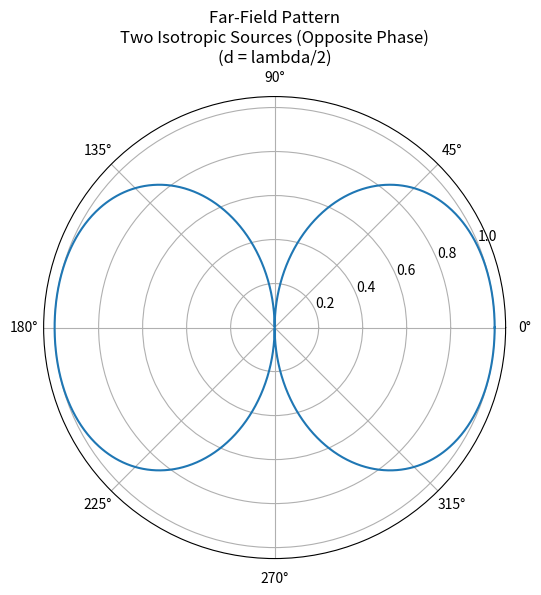

Source code (Python):

# Two Isotropic Point Sources (Opposite Phase)
import numpy as np
import matplotlib.pyplot as plt

# Parameters
lam = 1.0
d = lam / 2
k = 2 * np.pi / lam

# Angle range
theta = np.linspace(0, 2*np.pi, 1000)

# Array Factor (Opposite Phase)
AF = 2 * np.sin((k * d / 2) * np.cos(theta))

# Normalize
AF_norm = np.abs(AF) / np.max(np.abs(AF))

# Plot
plt.figure(figsize=(6, 6))
plt.polar(theta, AF_norm)
plt.title("Far-Field Pattern\nTwo Isotropic Sources (Opposite Phase)\n(d = lambda/2)")

plt.show()
